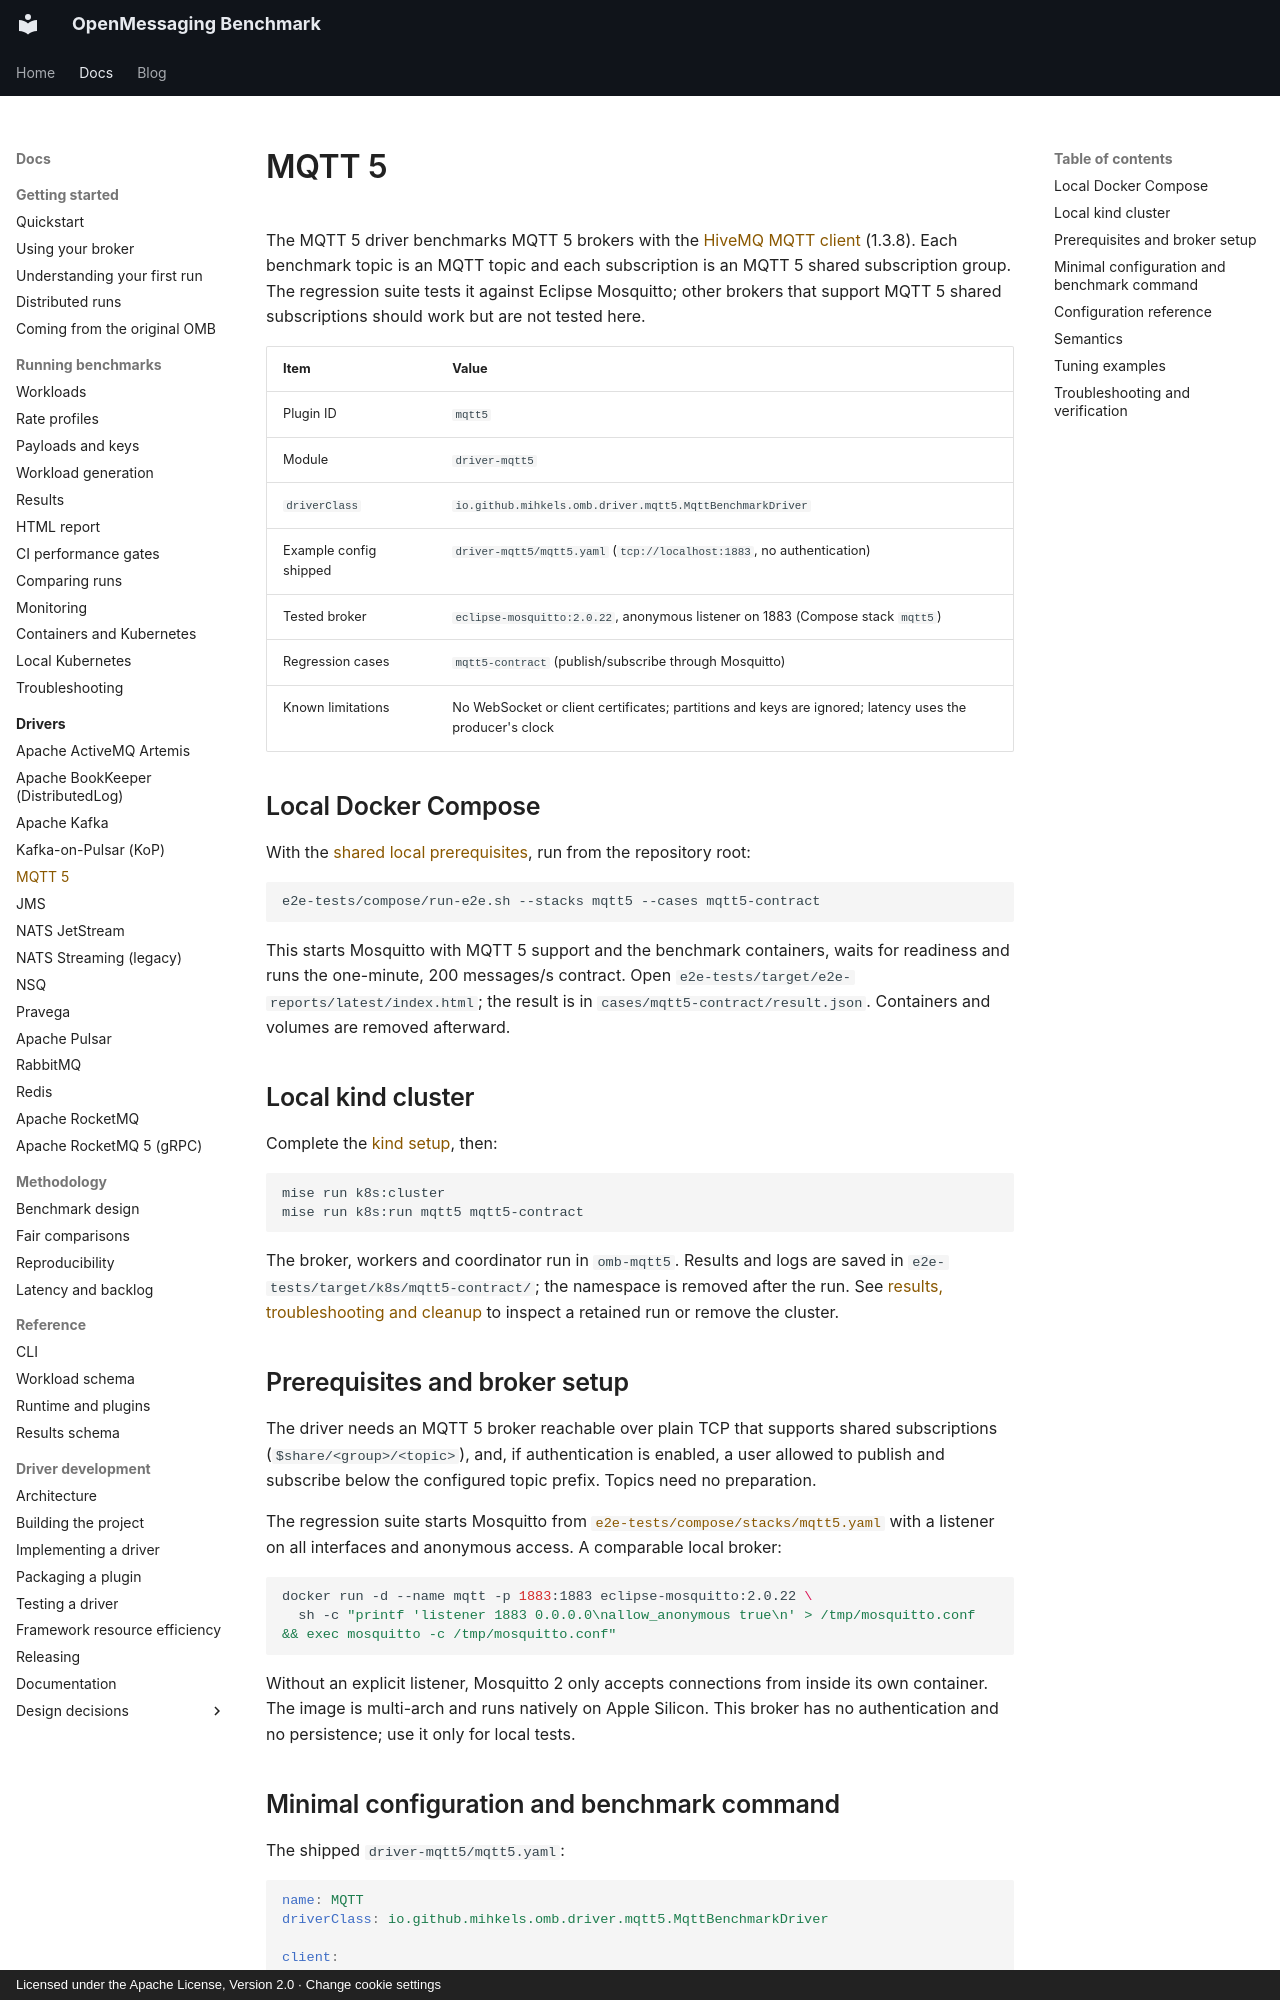

repository: mihkels/open-messaging-benchmark · page: drivers/mqtt5/index.html · generator: mkdocs · copyright: Licensed under the Apache License, Version 2.0 · Change cookie settings

<!--
Licensed under the Apache License, Version 2.0 (the "License");
you may not use this file except in compliance with the License.
You may obtain a copy of the License at

http://www.apache.org/licenses/LICENSE-2.0

Unless required by applicable law or agreed to in writing, software
distributed under the License is distributed on an "AS IS" BASIS,
WITHOUT WARRANTIES OR CONDITIONS OF ANY KIND, either express or implied.
See the License for the specific language governing permissions and
limitations under the License.
-->

# MQTT 5

The MQTT 5 driver benchmarks MQTT 5 brokers with the [HiveMQ MQTT client](https://github.com/hivemq/hivemq-mqtt-client)
(1.3.8). Each benchmark topic is an MQTT topic and each subscription is an MQTT 5 shared subscription group. The
regression suite tests it against Eclipse Mosquitto; other brokers that support MQTT 5 shared subscriptions should
work but are not tested here.

|          Item          |                                                  Value                                                  |
|------------------------|---------------------------------------------------------------------------------------------------------|
| Plugin ID              | `mqtt5`                                                                                                 |
| Module                 | `driver-mqtt5`                                                                                          |
| `driverClass`          | `io.github.mihkels.omb.driver.mqtt5.MqttBenchmarkDriver`                                                |
| Example config shipped | `driver-mqtt5/mqtt5.yaml` (`tcp://localhost:1883`, no authentication)                                   |
| Tested broker          | `eclipse-mosquitto:2.0.22`, anonymous listener on 1883 (Compose stack `mqtt5`)                          |
| Regression cases       | `mqtt5-contract` (publish/subscribe through Mosquitto)                                                  |
| Known limitations      | No WebSocket or client certificates; partitions and keys are ignored; latency uses the producer's clock |

## Local Docker Compose

With the [shared local prerequisites](index.md#shared-prerequisites), run from the repository root:

```bash
e2e-tests/compose/run-e2e.sh --stacks mqtt5 --cases mqtt5-contract
```

This starts Mosquitto with MQTT 5 support and the benchmark containers, waits for readiness and runs
the one-minute, 200 messages/s contract. Open `e2e-tests/target/e2e-reports/latest/index.html`; the
result is in `cases/mqtt5-contract/result.json`. Containers and volumes are removed afterward.

## Local kind cluster

Complete the [kind setup](index.md#shared-prerequisites), then:

```bash
mise run k8s:cluster
mise run k8s:run mqtt5 mqtt5-contract
```

The broker, workers and coordinator run in `omb-mqtt5`. Results and logs are saved in
`e2e-tests/target/k8s/mqtt5-contract/`; the namespace is removed after the run. See
[results, troubleshooting and cleanup](index.md#results-troubleshooting-and-cleanup) to inspect a
retained run or remove the cluster.

## Prerequisites and broker setup

The driver needs an MQTT 5 broker reachable over plain TCP that supports shared subscriptions
(`$share/<group>/<topic>`), and, if authentication is enabled, a user allowed to publish and subscribe below the
configured topic prefix. Topics need no preparation.

The regression suite starts Mosquitto from
[`e2e-tests/compose/stacks/mqtt5.yaml`](https://github.com/mihkels/open-messaging-benchmark/blob/main/e2e-tests/compose/stacks/mqtt5.yaml)
with a listener on all interfaces and anonymous access. A comparable local broker:

```bash
docker run -d --name mqtt -p 1883:1883 eclipse-mosquitto:2.0.22 \
  sh -c "printf 'listener 1883 0.0.0.0\nallow_anonymous true\n' > /tmp/mosquitto.conf && exec mosquitto -c /tmp/mosquitto.conf"
```

Without an explicit listener, Mosquitto 2 only accepts connections from inside its own container. The image is
multi-arch and runs natively on Apple Silicon. This broker has no authentication and no persistence; use it only for
local tests.
